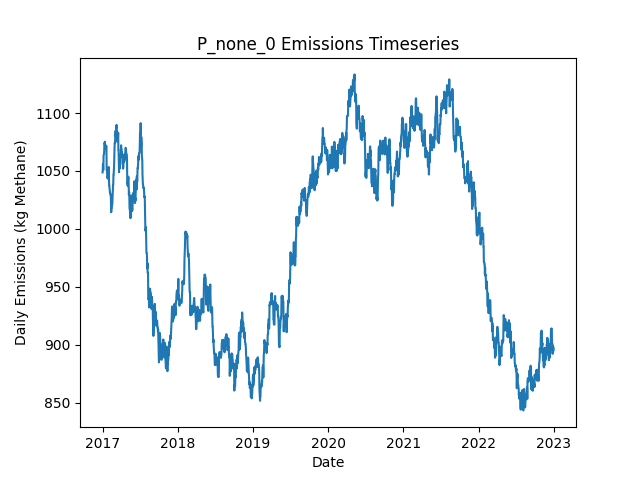

Data behind this chart, as committed beside it:
Date, Daily Emissions (Kg Methane), Daily Mitigable Emissions (Kg Methane), Daily Non-Mitigable Emissions (Kg Methan…, Daily Cost ($), Active Leaks, New Leaks, Leaks Repaired, Leaks Naturally Repaired, Leaks Tagged, Daily Repair Cost ($), Daily Natural Repair Cost ($)
2017-01-01, 1049, 682, 366.8, 0.00000, 359, 360, 0, 1, 0, 0, 200
2017-01-02, 1051, 682, 368.7, 0.00000, 360, 2, 0, 1, 0, 0, 200
2017-01-03, 1056, 686.4, 369.4, 0.00000, 362, 2, 0, 0, 0, 0, 0.00000
2017-01-04, 1051, 683.8, 367.2, 0.00000, 359, 0, 0, 1, 0, 0, 200
2017-01-05, 1051, 683.8, 367.2, 0.00000, 359, 0, 0, 0, 0, 0, 0.00000
2017-01-06, 1064, 687.1, 376.6, 0.00000, 361, 3, 0, 1, 0, 0, 200
2017-01-07, 1064, 687.3, 376.6, 0.00000, 362, 1, 0, 0, 0, 0, 0.00000
2017-01-08, 1064, 687.3, 377, 0.00000, 363, 1, 0, 0, 0, 0, 0.00000
2017-01-09, 1067, 690, 377, 0.00000, 364, 1, 0, 0, 0, 0, 0.00000
2017-01-10, 1074, 696, 377.5, 0.00000, 366, 2, 0, 0, 0, 0, 0.00000
2017-01-11, 1073, 695.8, 377.5, 0.00000, 365, 0, 0, 1, 0, 0, 200
2017-01-12, 1075, 695.8, 379.5, 0.00000, 366, 1, 0, 0, 0, 0, 0.00000
2017-01-13, 1073, 693.1, 379.5, 0.00000, 365, 0, 0, 1, 0, 0, 200
2017-01-14, 1072, 692.9, 379.5, 0.00000, 364, 0, 0, 1, 0, 0, 200
2017-01-15, 1072, 692.9, 379.5, 0.00000, 364, 1, 0, 1, 0, 0, 200
2017-01-16, 1070, 690.2, 379.5, 0.00000, 363, 0, 0, 1, 0, 0, 200
2017-01-17, 1069, 690.2, 379, 0.00000, 362, 0, 0, 0, 0, 0, 0.00000
2017-01-18, 1069, 690.2, 379, 0.00000, 362, 0, 0, 0, 0, 0, 0.00000
2017-01-19, 1072, 692.7, 379, 0.00000, 362, 1, 0, 1, 0, 0, 200
2017-01-20, 1069, 690, 379, 0.00000, 361, 0, 0, 1, 0, 0, 200
2017-01-21, 1051, 690, 360.7, 0.00000, 358, 0, 0, 0, 0, 0, 0.00000
2017-01-22, 1051, 690, 360.7, 0.00000, 358, 0, 0, 0, 0, 0, 0.00000
2017-01-23, 1049, 688.7, 360.7, 0.00000, 358, 1, 0, 1, 0, 0, 200
2017-01-24, 1044, 690.9, 353.1, 0.00000, 358, 3, 0, 2, 0, 0, 400
2017-01-25, 1044, 690.9, 353.1, 0.00000, 358, 0, 0, 0, 0, 0, 0.00000
2017-01-26, 1045, 692.2, 353.1, 0.00000, 358, 1, 0, 1, 0, 0, 200
2017-01-27, 1045, 692.2, 352.6, 0.00000, 357, 0, 0, 0, 0, 0, 0.00000
2017-01-28, 1043, 690.5, 352.6, 0.00000, 355, 0, 0, 2, 0, 0, 400
2017-01-29, 1051, 690.5, 360.9, 0.00000, 356, 1, 0, 0, 0, 0, 0.00000
2017-01-30, 1051, 692, 358.7, 0.00000, 355, 2, 0, 1, 0, 0, 200
2017-01-31, 1053, 694.7, 358.7, 0.00000, 356, 1, 0, 0, 0, 0, 0.00000
2017-02-01, 1047, 688, 358.7, 0.00000, 356, 1, 0, 1, 0, 0, 200
2017-02-02, 1038, 679.5, 358, 0.00000, 354, 1, 0, 2, 0, 0, 400
2017-02-03, 1038, 679.5, 358, 0.00000, 354, 0, 0, 0, 0, 0, 0.00000
2017-02-04, 1035, 676.8, 358, 0.00000, 353, 0, 0, 1, 0, 0, 200
2017-02-05, 1034, 675.7, 358, 0.00000, 354, 2, 0, 1, 0, 0, 200
2017-02-06, 1031, 673, 358, 0.00000, 353, 0, 0, 1, 0, 0, 200
2017-02-07, 1031, 673, 358, 0.00000, 353, 0, 0, 0, 0, 0, 0.00000
2017-02-08, 1030, 672.6, 357.4, 0.00000, 351, 0, 0, 1, 0, 0, 200
2017-02-09, 1029, 672.8, 356.5, 0.00000, 350, 1, 0, 0, 0, 0, 0.00000
2017-02-10, 1029, 671, 358.4, 0.00000, 352, 3, 0, 1, 0, 0, 200
2017-02-11, 1023, 668.3, 354.5, 0.00000, 349, 0, 0, 1, 0, 0, 200
2017-02-12, 1014, 668.8, 345.6, 0.00000, 349, 1, 0, 0, 0, 0, 0.00000
2017-02-13, 1017, 671.5, 345.6, 0.00000, 350, 1, 0, 0, 0, 0, 0.00000
2017-02-14, 1017, 671.5, 346, 0.00000, 351, 1, 0, 0, 0, 0, 0.00000
2017-02-15, 1019, 671.5, 348, 0.00000, 352, 1, 0, 0, 0, 0, 0.00000
2017-02-16, 1021, 671.5, 349.7, 0.00000, 352, 1, 0, 0, 0, 0, 0.00000
2017-02-17, 1021, 671.5, 349.3, 0.00000, 351, 0, 0, 0, 0, 0, 0.00000
2017-02-18, 1023, 673.5, 349.3, 0.00000, 353, 2, 0, 0, 0, 0, 0.00000
2017-02-19, 1030, 680.6, 349.3, 0.00000, 355, 3, 0, 1, 0, 0, 200
2017-02-20, 1033, 683.3, 349.3, 0.00000, 356, 1, 0, 0, 0, 0, 0.00000
2017-02-21, 1038, 688.7, 349.3, 0.00000, 358, 2, 0, 0, 0, 0, 0.00000
2017-02-22, 1038, 688.7, 349.3, 0.00000, 358, 0, 0, 0, 0, 0, 0.00000
2017-02-23, 1047, 688.7, 358.2, 0.00000, 359, 1, 0, 0, 0, 0, 0.00000
2017-02-24, 1047, 688.7, 358.2, 0.00000, 359, 0, 0, 0, 0, 0, 0.00000
2017-02-25, 1051, 693.1, 358.2, 0.00000, 360, 1, 0, 0, 0, 0, 0.00000
2017-02-26, 1054, 696.3, 358, 0.00000, 361, 2, 0, 0, 0, 0, 0.00000
2017-02-27, 1063, 705.2, 358, 0.00000, 364, 3, 0, 0, 0, 0, 0.00000
2017-02-28, 1068, 710.3, 358, 0.00000, 363, 2, 0, 3, 0, 0, 600
2017-03-01, 1075, 710.3, 364.3, 0.00000, 363, 1, 0, 0, 0, 0, 0.00000
... 2,131 more rows
